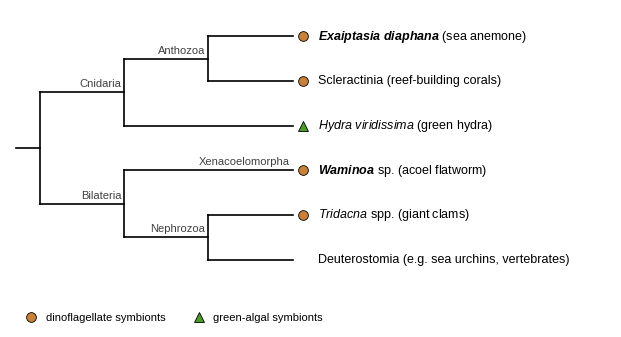

This figure's Python source:
"""Figure 3: simplified cladogram of the two study hosts and other photosymbiotic animals.
Every tip is labelled 'scientific name (common name)'; genus and species in italics, higher taxa upright, study hosts bold.

Usage:  python phylo.py <output folder>      (default: figures)
"""
import os, sys
import matplotlib; matplotlib.use('Agg')
import matplotlib.pyplot as plt
plt.rcParams['font.family']=[f for f in ('Arial','Liberation Sans','DejaVu Sans') if any(f==x.name for x in matplotlib.font_manager.fontManager.ttflist)][0]; plt.rcParams['mathtext.fontset']='custom'; plt.rcParams['mathtext.it']='Liberation Sans:italic'; plt.rcParams['mathtext.bf']='Liberation Sans:bold:italic'
fig,ax=plt.subplots(figsize=(6.405,3.447))
# Standard format for every tip: scientific name (common name). Genus/species italic; higher taxa upright; study hosts bold.
tips={1:(r'$\mathbf{Exaiptasia\ diaphana}$ (sea anemone)','dino'),
      2:('Scleractinia (reef-building corals)','dino'),
      3:(r'$\it{Hydra\ viridissima}$ (green hydra)','green'),
      4:(r'$\mathbf{Waminoa}$ sp. (acoel flatworm)','dino'),
      5:(r'$\it{Tridacna}$ spp. (giant clams)','dino'),
      6:('Deuterostomia (e.g. sea urchins, vertebrates)',None)}
y={k:7-k for k in tips}; xt=5.0
L=dict(color='black',lw=1.2)
def h(x0,x1,yy): ax.plot([x0,x1],[yy,yy],**L)
def v(x,y0,y1): ax.plot([x,x],[y0,y1],**L)
xa=3.6; ya=(y[1]+y[2])/2; h(xa,xt,y[1]); h(xa,xt,y[2]); v(xa,y[2],y[1])
xc=2.2; yc=(ya+y[3])/2; h(xc,xa,ya); h(xc,xt,y[3]); v(xc,y[3],ya)
xn=3.6; yn=(y[5]+y[6])/2; h(xn,xt,y[5]); h(xn,xt,y[6]); v(xn,y[6],y[5])
xb=2.2; yb=(y[4]+yn)/2; h(xb,xt,y[4]); h(xb,xn,yn); v(xb,yn,y[4])
xr=0.8; yr=(yc+yb)/2; h(xr,xc,yc); h(xr,xb,yb); v(xr,yb,yc); h(0.4,xr,yr)
lab=dict(fontsize=8,ha='right',va='bottom',color='0.25')
ax.text(xa-0.05,ya+0.08,'Anthozoa',**lab); ax.text(xc-0.05,yc+0.08,'Cnidaria',**lab)
ax.text(xn-0.05,yn+0.08,'Nephrozoa',**lab); ax.text(xb-0.05,yb+0.08,'Bilateria',**lab)
ax.text(xt-0.05,y[4]+0.08,'Xenacoelomorpha',**lab)
for k,(t,s) in tips.items():
    if s=='dino': ax.plot(xt+0.18,y[k],'o',ms=7,mfc='#C8813A',mec='black',mew=0.6)
    elif s=='green': ax.plot(xt+0.18,y[k],'^',ms=7.5,mfc='#4C9A2A',mec='black',mew=0.6)
    ax.text(xt+0.42,y[k],t,fontsize=9,va='center')
ax.plot([],[],'o',ms=7,mfc='#C8813A',mec='black',mew=0.6,ls='',label='dinoflagellate symbionts')
ax.plot([],[],'^',ms=7.5,mfc='#4C9A2A',mec='black',mew=0.6,ls='',label='green-algal symbionts')
ax.legend(loc='lower left',bbox_to_anchor=(0.0,-0.13),frameon=False,fontsize=8,ncol=2,handletextpad=0.3)
ax.set_xlim(0.3,10.3); ax.set_ylim(0.2,6.6); ax.axis('off')
OUT = sys.argv[1] if len(sys.argv) > 1 else 'figures'
os.makedirs(OUT, exist_ok=True)
fig.tight_layout()
fig.savefig(os.path.join(OUT, 'Fig03_phylogeny.png'), dpi=600)
fig.savefig(os.path.join(OUT, 'Fig03_phylogeny.pdf'))
